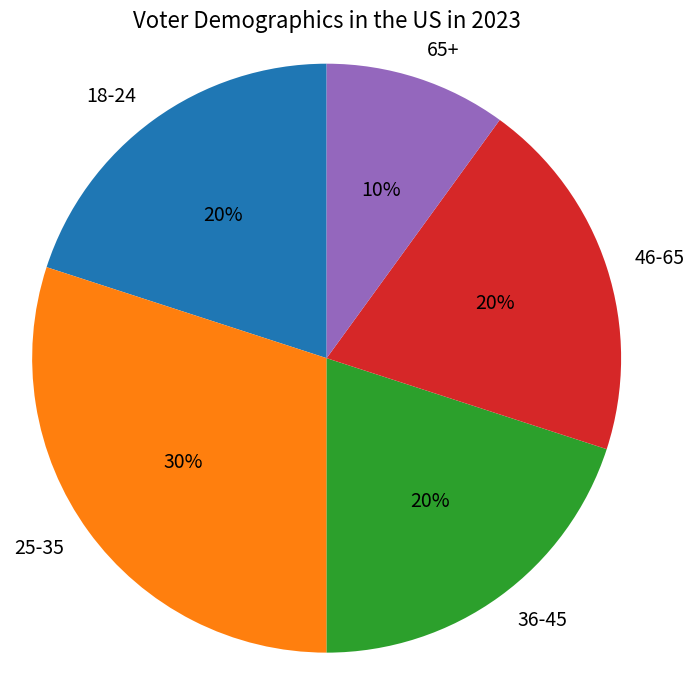

Here is the Python script that generated this plot: (Note: this script raises an exception after producing the figure.)

import matplotlib.pyplot as plt
import numpy as np

labels = ['18-24','25-35','36-45','46-65','65+']
sizes = np.array([20,30,20,20,10])

fig = plt.figure(figsize=(7,7))
ax = fig.add_subplot(111)
ax.pie(sizes, labels=labels, autopct='%1.f%%', startangle=90,textprops={'fontsize': 14})
ax.axis('equal')
ax.set_title('Voter Demographics in the US in 2023', fontsize=16)
plt.tight_layout()
plt.savefig('pie chart/png/41.png')
plt.clf()
